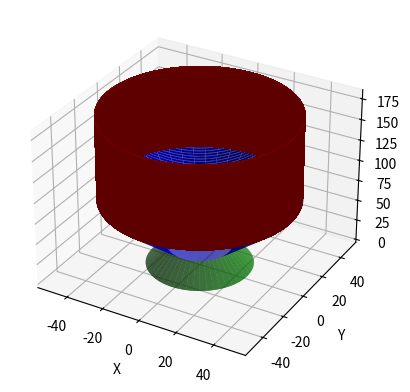

Write the Python code that produced this figure.
import numpy as np
import matplotlib as plt
import pandas as pd
import matplotlib.pyplot as plt
import time
from mpl_toolkits.mplot3d import Axes3D

start_time = time.time()

#Mesh density control
num_points_upper = 100
num_points_lower = 100
num_points_cyl   = 100 

#num_points_upper = num_points_lower = num_points_cyl = 100 #Same elements for the 3 components

#Geometry data [mm]
#Cylinder
cyl_radius = 49.2
height_cyl = 100        # NEED ATTETION!!!!!!!!!!!!!!!!!!!!!!!!!  
#Upper Shell
up_u_radius=16.25       #Cylinder Connection       
lw_u_radius=49.4
height_u = 58.85534
#Lower Shell
up_l_radius= 16.25      #Upper shell connection    
lw_l_radius= 26.3
height_l = 23.3787

# Generating points in cylindrical coordinates for the upper conical shell
theta_upper = np.linspace(0, 2 * np.pi, num_points_upper)
z_upper = np.linspace(height_l, height_l + height_u, num_points_upper)
theta_upper, z_upper = np.meshgrid(theta_upper, z_upper)

# Convert to Cartesian coordinates with specified radii for the upper conical shell
r_upper_initial = up_u_radius     #radius in mm
r_upper_final = lw_u_radius       #radius in mm
r_upper = np.linspace(r_upper_initial, r_upper_final, num_points_upper)[:, np.newaxis]
x_upper = r_upper * np.cos(theta_upper)
y_upper = r_upper * np.sin(theta_upper)
z_upper = z_upper

# Plotting the upper conical shell
fig = plt.figure()
ax = fig.add_subplot(111, projection='3d')
ax.plot_surface(x_upper, y_upper, z_upper, color='b')

# Adjusting the cylinder diameter
cylinder_diameter = cyl_radius*2

# Adding a cylinder on top
z_cylinder = np.linspace(height_l + height_u, height_l + height_u + height_cyl, num_points_cyl)   
theta_cylinder, z_cylinder = np.meshgrid(theta_upper, z_cylinder)
x_cylinder = (cylinder_diameter / 2) * np.cos(theta_cylinder)  # Adjusted the x-coordinates for the cylinder
y_cylinder = (cylinder_diameter / 2) * np.sin(theta_cylinder)  # Adjusted the y-coordinates for the cylinder
z_cylinder = z_cylinder
ax.plot_surface(x_cylinder, y_cylinder, z_cylinder, color='r')

# Generating points in cylindrical coordinates for the lower conical shell
theta_lower = np.linspace(0, 2 * np.pi, num_points_lower)
z_lower = np.linspace(0, height_l, num_points_lower)
theta_lower, z_lower = np.meshgrid(theta_lower, z_lower)

# Convert to Cartesian coordinates with specified radii for the lower conical shell
r_lower_initial = lw_l_radius       #radius in mm
r_lower_final = up_l_radius        #radius in mm
r_lower = np.linspace(r_lower_initial, r_lower_final, num_points_lower)[:, np.newaxis]
x_lower = r_lower * np.cos(theta_lower)
y_lower = r_lower * np.sin(theta_lower)
z_lower = z_lower

x_lower = -x_lower

# Plotting the lower conical shell
ax.plot_surface(x_lower, y_lower, z_lower, color='g')

#Time taken calculation
end_time = time.time()
elapsed_time = end_time - start_time
print(f"Elapsed time: {elapsed_time} seconds.")

# Set labels
ax.set_xlabel('X')
ax.set_ylabel('Y')
ax.set_zlabel('Z')
plt.show()

